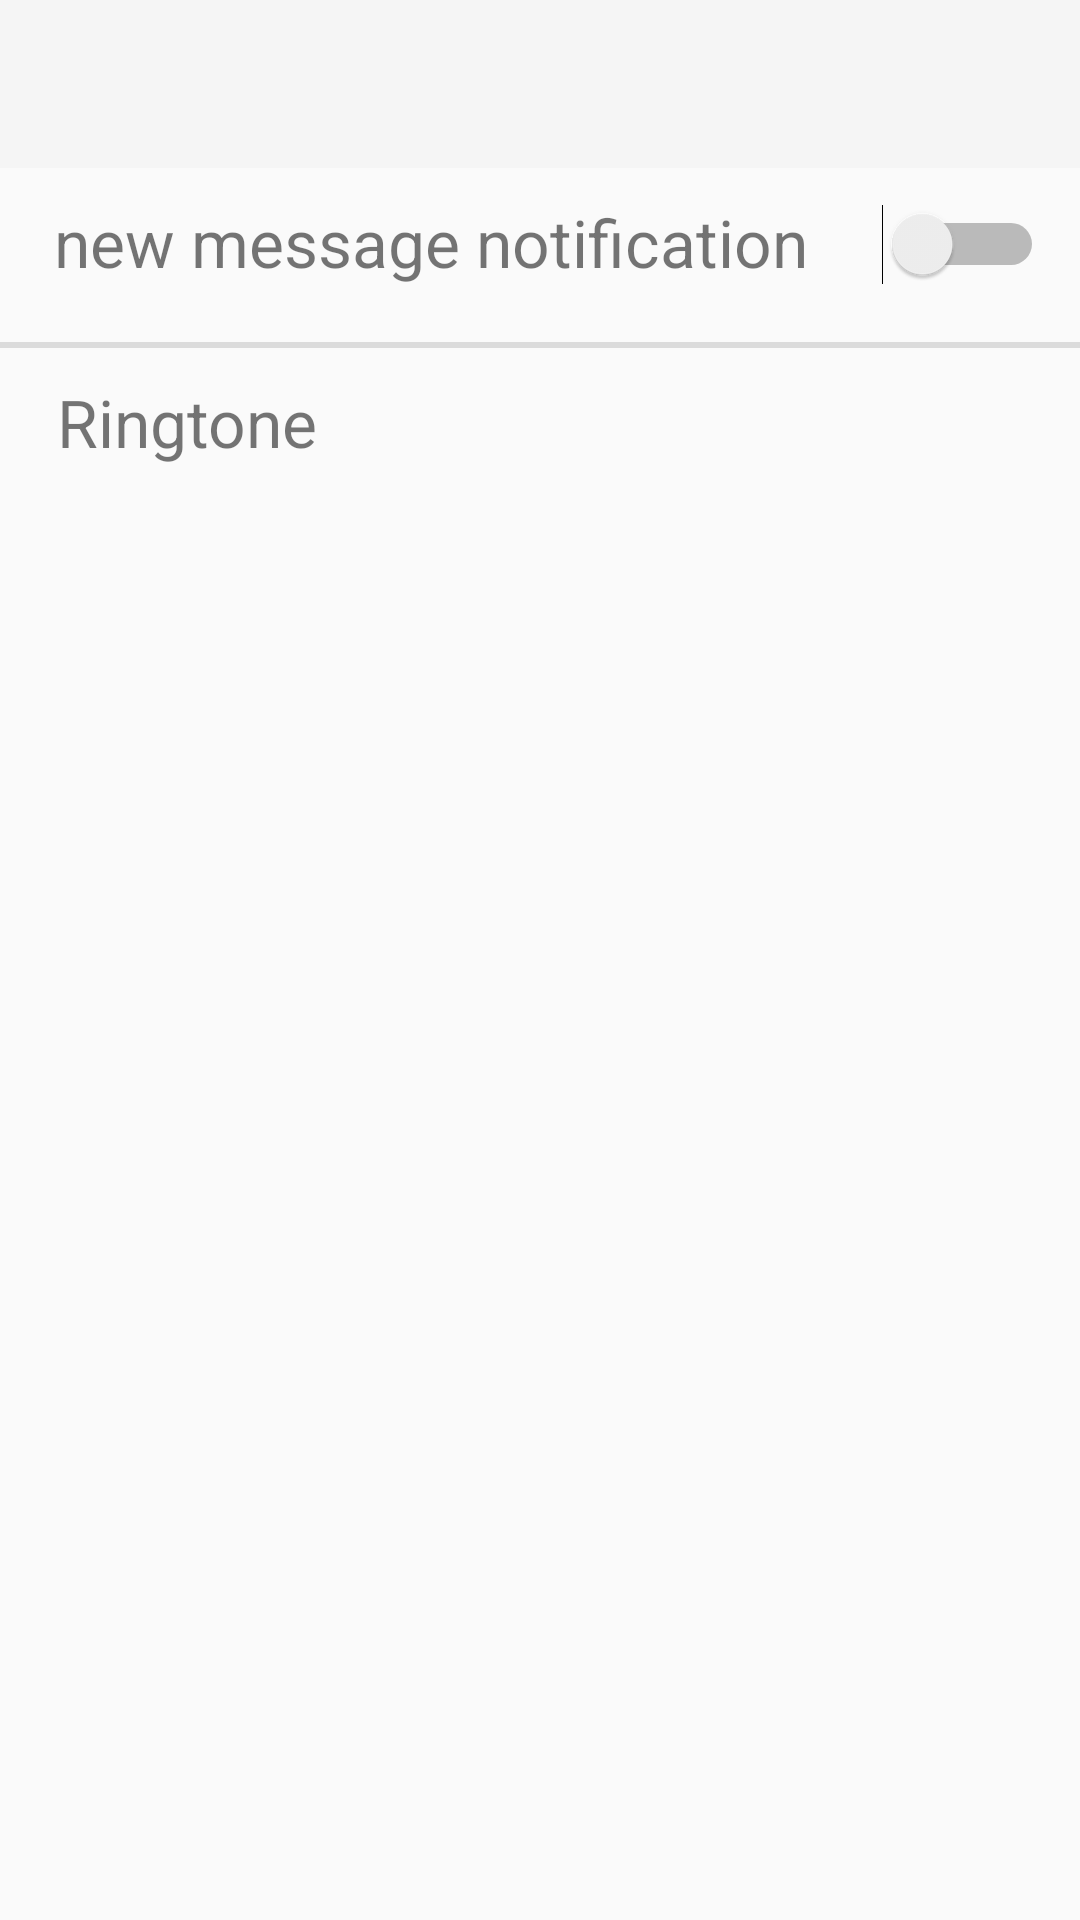

This screen was rendered from an Android layout file. Write that file and the resources it references.
<!-- AndroidManifest.xml: application theme Theme.AppCompat.Light.NoActionBar.FullScreen -->
<!-- res/layout/notification.xml -->
<?xml version="1.0" encoding="utf-8"?>
<LinearLayout
 xmlns:android="http://schemas.android.com/apk/res/android"
    xmlns:app="http://schemas.android.com/apk/res-auto"
    android:orientation="vertical"
    android:layout_width="match_parent"
    android:layout_height="match_parent"
    android:id="@+id/notification_id"


    >
    <android.support.v7.widget.Toolbar
        android:id="@+id/toolbar_notification"
        android:layout_width="match_parent"
        android:layout_height="?attr/actionBarSize"
        android:background="?attr/colorPrimary"
        app:layout_scrollFlags="scroll|enterAlways"
        style="@style/Widget.MyApp.ActionBar" />

        <RelativeLayout
            android:layout_width="match_parent"
            android:layout_height="wrap_content"
            android:orientation="horizontal"
            style="?android:listSeparatorTextViewStyle"
            >




            <TextView
                android:id="@+id/setting_stretching_text_message"
                android:layout_width="match_parent"
                android:layout_height="40dp"
                android:text="@string/new_message_notification"
                android:layout_margin="10dp"
                android:textSize="22sp"
                />



            <Switch
                android:id="@+id/setting_stretching_switch_message"
                android:layout_width="wrap_content"
                android:layout_height="wrap_content"
                android:layout_margin="12dp"
                android:layout_alignParentTop="true"
                android:layout_alignParentRight="true"
                android:layout_alignParentEnd="true" />



        </RelativeLayout>


    <LinearLayout
        android:layout_width="match_parent"
        android:layout_height="match_parent"
        android:orientation="vertical">


        <TextView
            android:id="@+id/setting_stretching_text_ring_tone"
            android:layout_width="match_parent"
            android:layout_height="wrap_content"
            android:layout_below="@+id/setting_stretching_text_message"
            android:textSize="22sp"
            android:layout_marginTop="10dp"
            android:layout_marginLeft="19dp"
            android:layout_marginRight="19dp"
            android:text="@string/Ringtone"/>


        <android.support.v7.widget.RecyclerView
            android:id="@+id/notification_recycler_view"
            android:layout_width="match_parent"
            android:layout_height="match_parent">

        </android.support.v7.widget.RecyclerView>

        
            
            
            

            

        


    </LinearLayout>
</LinearLayout>
<!-- resources referenced by this layout -->
<resources>
  <string name="Ringtone">Ringtone</string>
  <string name="new_message_notification">new message notification</string>
  <style name="Widget.MyApp.ActionBar" parent="Widget.AppCompat.ActionBar">
          <item name="android:background">@color/primary</item>
          <item name="theme">@style/ThemeOverlay.MyApp.ActionBar</item>
          <item name="popupTheme">@style/ThemeOverlay.AppCompat.Light</item>
      </style>
  <style name="Theme.AppCompat.Light.NoActionBar.FullScreen" parent="@style/Theme.AppCompat.Light">
          <item name="windowNoTitle">true</item>
          <item name="windowActionBar">false</item>
          <item name="android:windowFullscreen">true</item>
          <item name="android:windowContentOverlay">@null</item>
      </style>
  <color name="primary">#009688</color>
  <style name="ThemeOverlay.MyApp.ActionBar" parent="ThemeOverlay.AppCompat.ActionBar">
          <item name="android:textColorPrimary">#FFFFFF</item>
      </style>
</resources>
